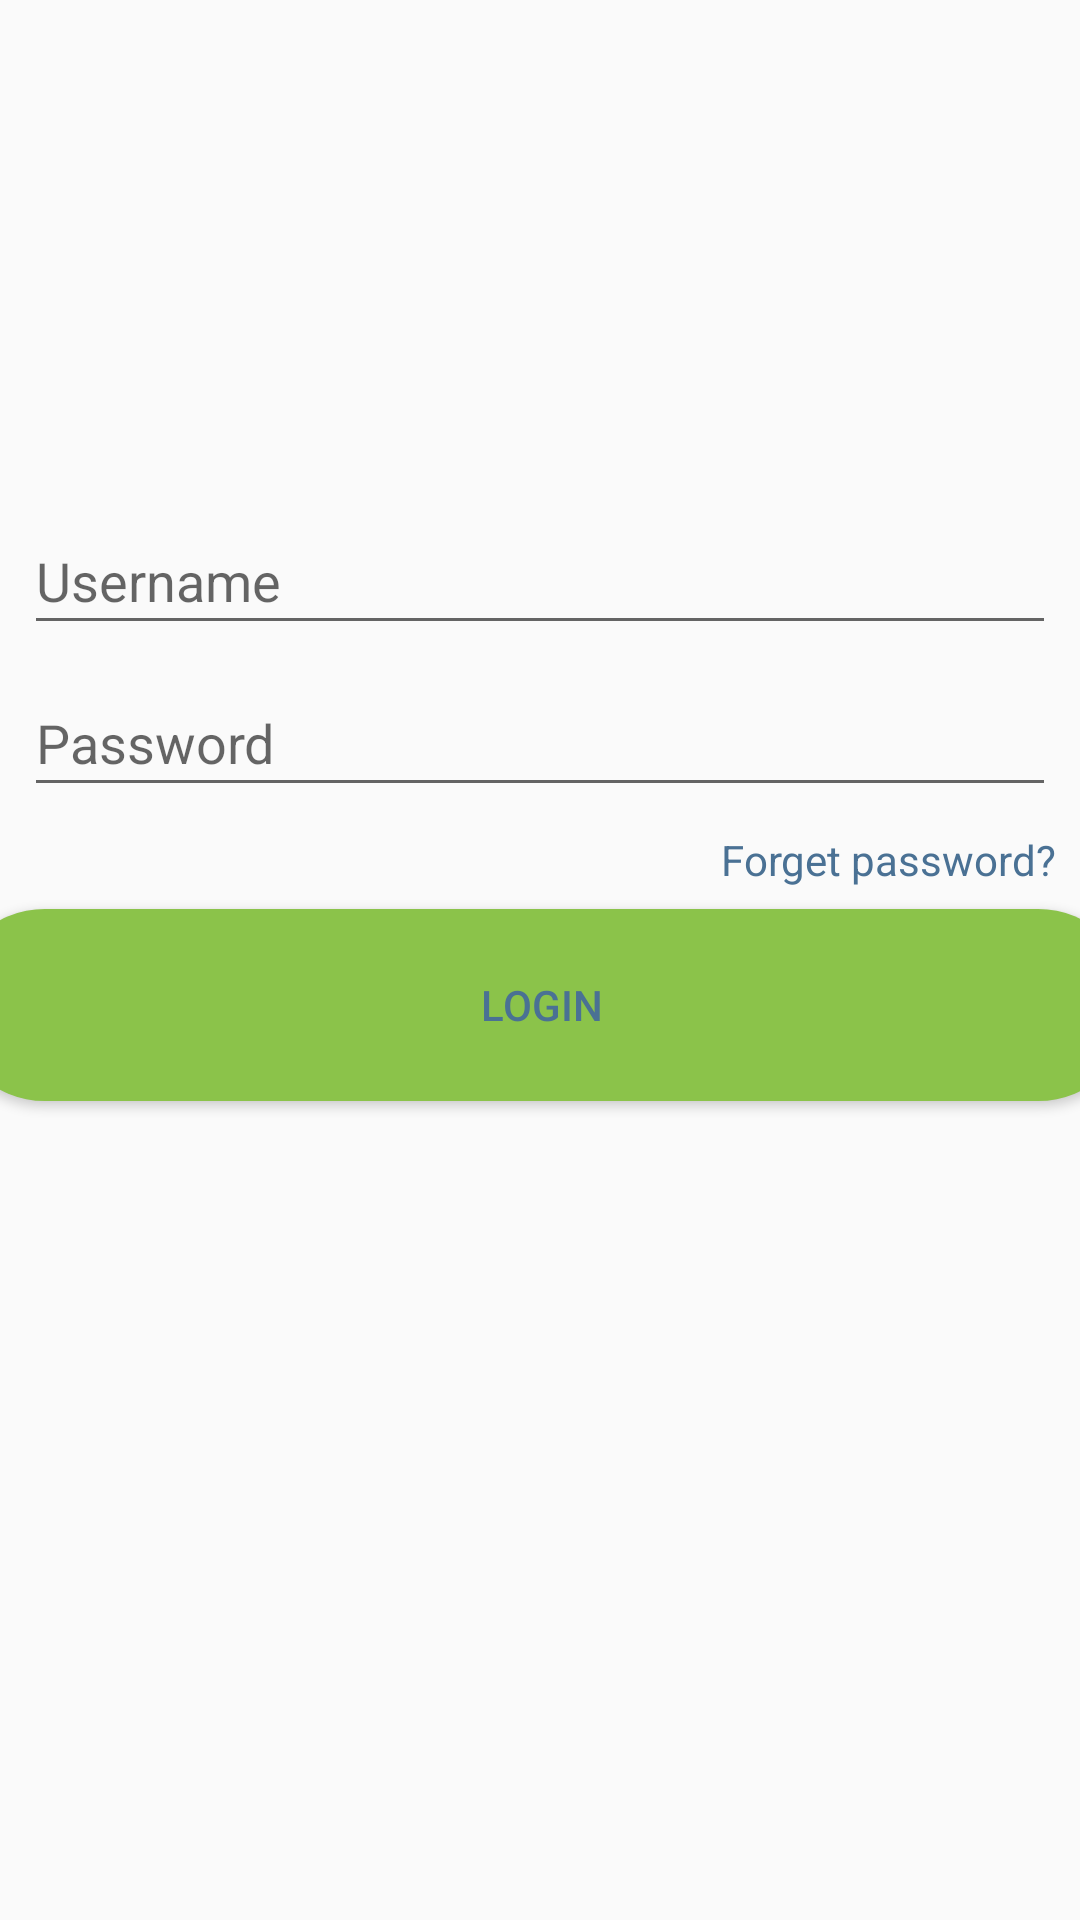

Produce the Android XML layout that renders to this screen, including the resource entries it uses.
<!-- AndroidManifest.xml: application theme AppTheme -->
<!-- res/layout/activity_main.xml -->
<?xml version="1.0" encoding="utf-8"?>
<android.support.constraint.ConstraintLayout xmlns:android="http://schemas.android.com/apk/res/android"
    xmlns:app="http://schemas.android.com/apk/res-auto"
    xmlns:tools="http://schemas.android.com/tools"
    android:layout_width="match_parent"
    android:layout_height="match_parent"
    tools:context="com.example.alber.prova_tab_menu.MainActivity"
    tools:layout_editor_absoluteY="81dp"
    tools:layout_editor_absoluteX="0dp">

    <ImageView
        android:id="@+id/imageView_login"
        android:layout_width="0dp"
        android:layout_height="129dp"
        android:layout_marginEnd="8dp"
        android:layout_marginStart="8dp"
        android:layout_marginTop="8dp"
        app:layout_constraintEnd_toEndOf="parent"
        app:layout_constraintStart_toStartOf="parent"
        app:layout_constraintTop_toTopOf="parent"
        app:srcCompat="@drawable/avatar"
        />

    <TextView
        android:id="@+id/tvRegister"
        android:layout_width="wrap_content"
        android:layout_height="18dp"
        android:layout_marginEnd="8dp"
        android:layout_marginTop="8dp"
        android:autoLink="all"
        android:text="Forget password?"
        android:textColor="#4a7194"
        app:layout_constraintEnd_toEndOf="parent"
        app:layout_constraintTop_toBottomOf="@+id/etPassword"
        tools:ignore="MissingConstraints" />

    <EditText
        android:id="@+id/etUsername"
        android:layout_width="0dp"
        android:layout_height="46dp"
        android:layout_marginLeft="8dp"
        android:layout_marginRight="8dp"
        android:layout_marginTop="32dp"
        android:ems="10"
        android:hint="Username"
        android:inputType="text"
        android:textColor="#4a7194"
        app:layout_constraintHorizontal_bias="0.0"
        app:layout_constraintLeft_toLeftOf="parent"
        app:layout_constraintRight_toRightOf="parent"
        app:layout_constraintTop_toBottomOf="@+id/imageView_login" />

    <EditText
        android:id="@+id/etPassword"
        android:layout_width="0dp"
        android:layout_height="46dp"
        android:layout_marginLeft="8dp"
        android:layout_marginRight="8dp"
        android:layout_marginTop="8dp"
        android:ems="10"
        android:hint="Password"
        android:inputType="textPassword"
        android:textColor="#4a7194"
        app:layout_constraintLeft_toLeftOf="parent"
        app:layout_constraintRight_toRightOf="parent"
        app:layout_constraintTop_toBottomOf="@+id/etUsername" />

    <Button
        android:id="@+id/btnLogin"
        android:layout_width="395dp"
        android:layout_height="64dp"
        android:layout_marginEnd="8dp"
        android:layout_marginStart="8dp"
        android:layout_marginTop="8dp"
        android:text="Login"
        android:background = "@drawable/roundedbutton"
        android:textColor="#4a7194"
        app:layout_constraintEnd_toEndOf="parent"
        app:layout_constraintStart_toStartOf="parent"
        app:layout_constraintTop_toBottomOf="@+id/tvRegister"/>

</android.support.constraint.ConstraintLayout>
<!-- resources referenced by this layout -->
<resources>
  <!-- drawable roundedbutton (drawable) -->
  <?xml version="1.0" encoding="utf-8"?>
  <shape xmlns:android="http://schemas.android.com/apk/res/android"
      android:shape="rectangle">
      <solid android:color="#8BC34A"/>
      <corners android:bottomRightRadius="32dp"
          android:bottomLeftRadius="32dp"
          android:topRightRadius="32dp"
          android:topLeftRadius="32dp"/>
  </shape>
  <style name="AppTheme" parent="Theme.AppCompat.Light.DarkActionBar">
          
          <item name="colorPrimary">@color/colorPrimary</item>
          <item name="colorPrimaryDark">@color/colorPrimaryDark</item>
          <item name="colorAccent">@color/colorAccent</item>
      </style>
  <color name="colorPrimary">#8BC34A</color>
  <color name="colorPrimaryDark">#689F38</color>
  <color name="colorAccent">#FAD317</color>
</resources>
